10-way image classification set "images" from GitHub (BeObm/PlantGraphNet); label vocabulary: amm, calluna, empetrum, grass, lichens, myrica, non-vegetation, rosa rugosa, salix, trees.

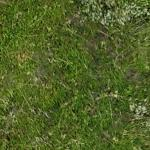
Label: empetrum

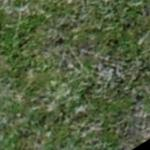
Label: rosa rugosa

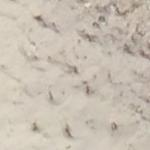
Label: non-vegetation

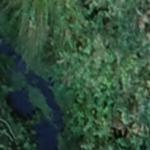
Label: myrica

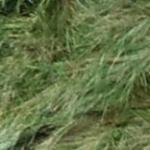
Label: amm

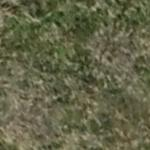
Label: grass
